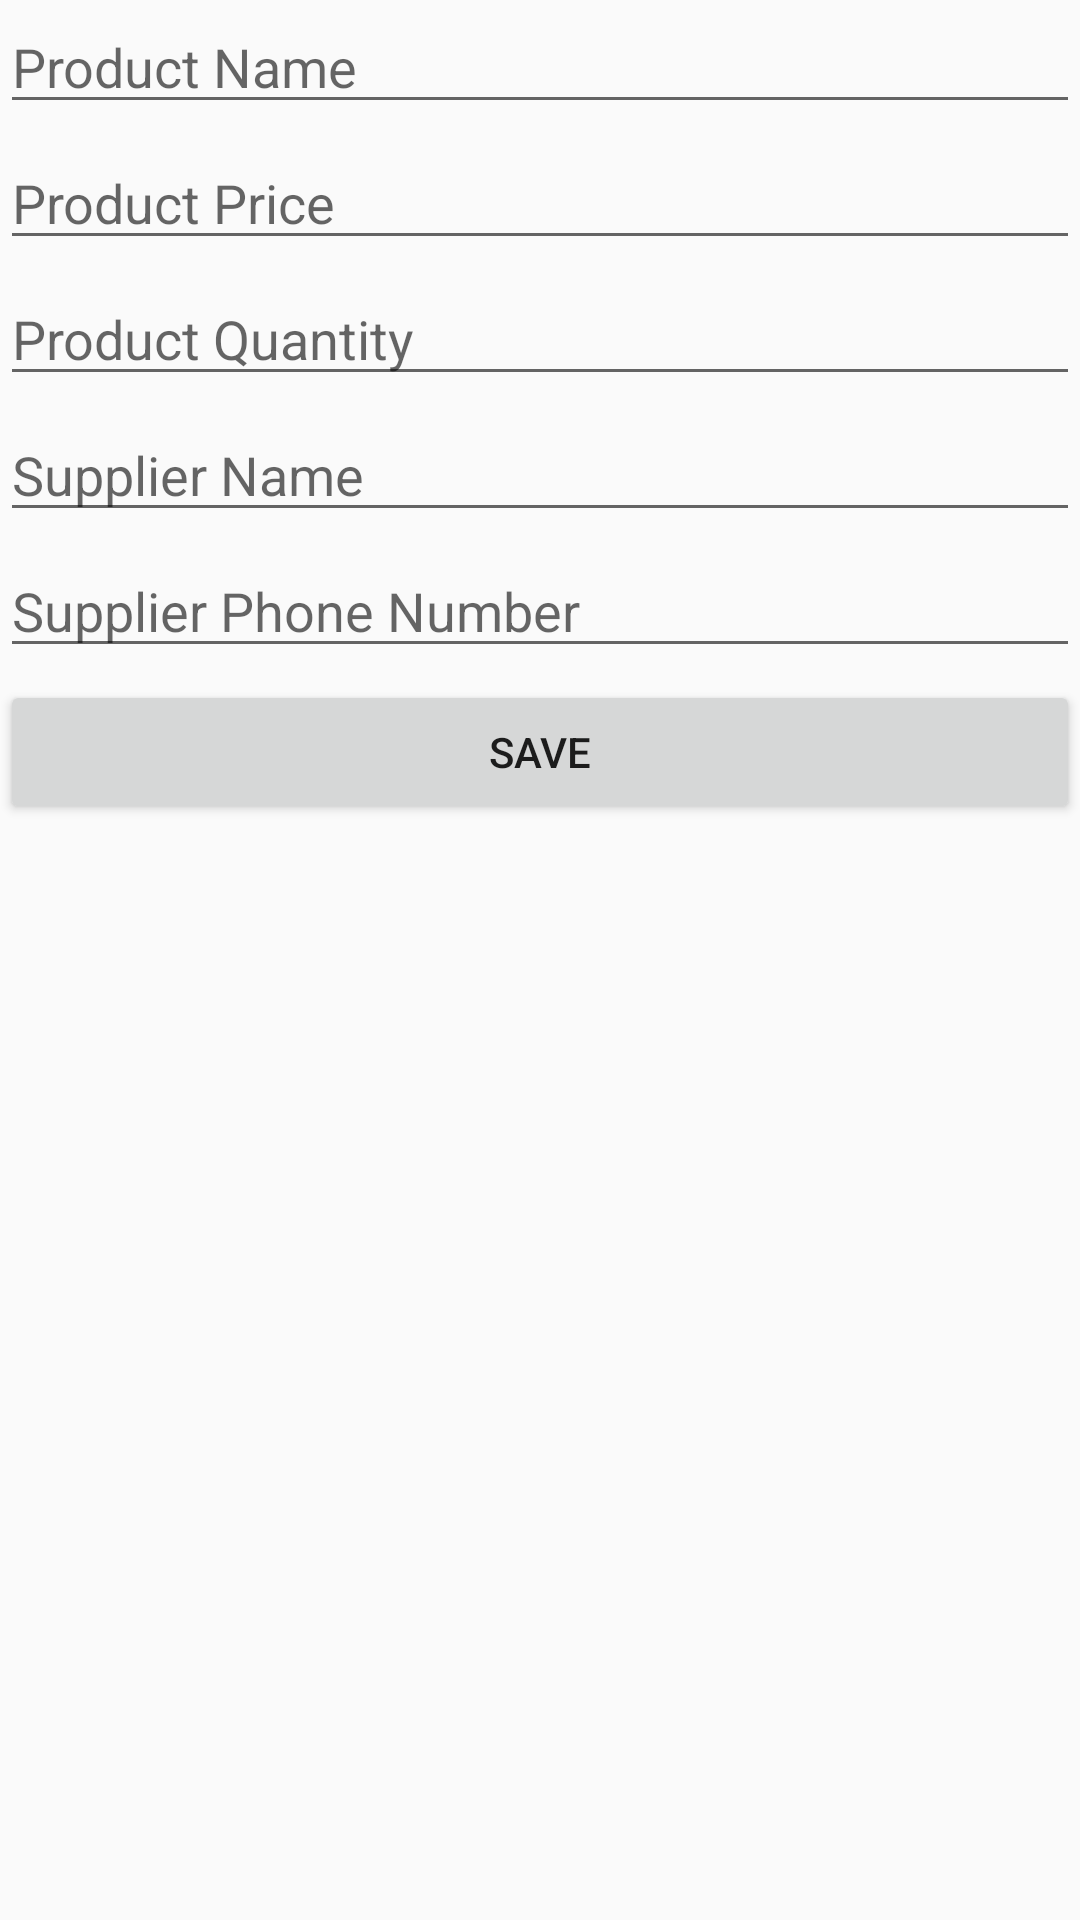

The Android layout XML behind this screen, and the referenced resources:
<!-- AndroidManifest.xml: application theme AppTheme -->
<!-- res/layout/add_edit_product_form.xml -->
<?xml version="1.0" encoding="utf-8"?>
<LinearLayout xmlns:android="http://schemas.android.com/apk/res/android"
    android:layout_width="match_parent"
    android:layout_height="match_parent"
    android:orientation="vertical">

    <EditText
        android:id="@+id/new_name"
        android:layout_width="match_parent"
        android:layout_height="wrap_content"
        android:layout_marginBottom="4dp"
        android:inputType="textLongMessage"
        android:hint="@string/product_name"/>

    <EditText
        android:id="@+id/new_price"
        android:layout_width="match_parent"
        android:layout_height="wrap_content"
        android:layout_marginBottom="4dp"
        android:inputType="numberDecimal"
        android:hint="@string/product_price"/>

    <EditText
        android:id="@+id/new_quantity"
        android:layout_width="match_parent"
        android:layout_height="wrap_content"
        android:layout_marginBottom="4dp"
        android:inputType="number"
        android:hint="@string/product_quantity"/>

    <EditText
        android:id="@+id/new_supplier"
        android:layout_width="match_parent"
        android:layout_height="wrap_content"
        android:layout_marginBottom="4dp"
        android:inputType="textLongMessage"
        android:hint="@string/supplier_name"/>

    <EditText
        android:id="@+id/new_phone"
        android:layout_width="match_parent"
        android:layout_height="wrap_content"
        android:layout_marginBottom="4dp"
        android:inputType="phone"
        android:hint="@string/supplier_phone_number"/>

    <Button
        android:id="@+id/save_new"
        android:layout_width="match_parent"
        android:layout_height="wrap_content"
        android:layout_gravity="end"
        android:text="@string/save"/>

    <TextView
        android:id="@+id/status_message"
        android:layout_width="match_parent"
        android:layout_height="wrap_content"
        android:layout_marginBottom="4dp"
        android:visibility="invisible" />

</LinearLayout>
<!-- resources referenced by this layout -->
<resources>
  <string name="product_name">Product Name</string>
  <string name="product_price">Product Price</string>
  <string name="product_quantity">Product Quantity</string>
  <string name="save">save</string>
  <string name="supplier_name">Supplier Name</string>
  <string name="supplier_phone_number">Supplier Phone Number</string>
  <style name="AppTheme" parent="Theme.AppCompat.Light.DarkActionBar">
          
          <item name="colorPrimary">@color/colorPrimary</item>
          <item name="colorPrimaryDark">@color/colorPrimaryDark</item>
          <item name="colorAccent">@color/colorAccent</item>
      </style>
  <color name="colorPrimary">#3F51B5</color>
  <color name="colorPrimaryDark">#303F9F</color>
  <color name="colorAccent">#FF4081</color>
</resources>
